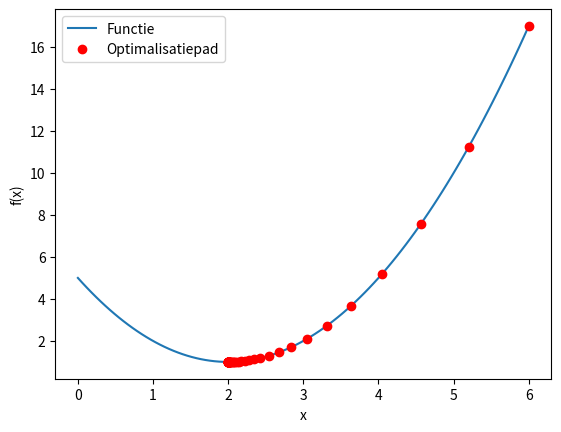

Python code for this plot:
import numpy as np
import matplotlib.pyplot as plt
from mpl_toolkits.mplot3d import Axes3D

np.set_printoptions(precision=4, suppress=True)
np.random.seed(42)
print("Libraries geladen!")

# Implementeer gradient descent voor een 1D functie. Het algoritme is:
def gradient_descent_1d(f, df_dx, x_init, learning_rate, n_iterations):
    """Voer gradient descent uit voor een 1D functie.
    
    Returns:
        x_final: de gevonden x waarde
        history: lijst van alle x waarden tijdens optimalisatie
    """
    # x t+1 = x t - eta * df/dx (x t)
    # x = x_init - learning_rate * df_dx(x_init)
    x_final = x_init
    history = [x_final]
    for i in range(n_iterations):
        grad = df_dx(x_final)
        x_final = x_final - learning_rate * grad
        history.append(x_final)
    return x_final, history

# Test op f(x) = x^2 - 4x + 5 (minimum bij x=2).
# Functie en afgeleide
def f(x):
    return x**2 - 4*x + 5

def df_dx(x):
    return 2*x - 4

# Test
x_final, history = gradient_descent_1d(f, df_dx, x_init=6.0, learning_rate=0.1, n_iterations=50)
print(f"Gevonden minimum: x = {x_final:.4f}")
print(f"Verwacht minimum: x = 2")

# Visualiseer het optimalisatiepad: plot de functie en teken het pad dat gradient descent volgt.
x_values = np.linspace(0, 6, 100)
y_values = f(x_values)

history = np.array(history)

fig = plt.figure()
ax = fig.add_subplot(111)
ax.plot(x_values, y_values, label='Functie')
ax.plot(history, f(history), 'ro', label='Optimalisatiepad')
ax.set_xlabel('x')
ax.set_ylabel('f(x)')
ax.legend()
plt.show()
